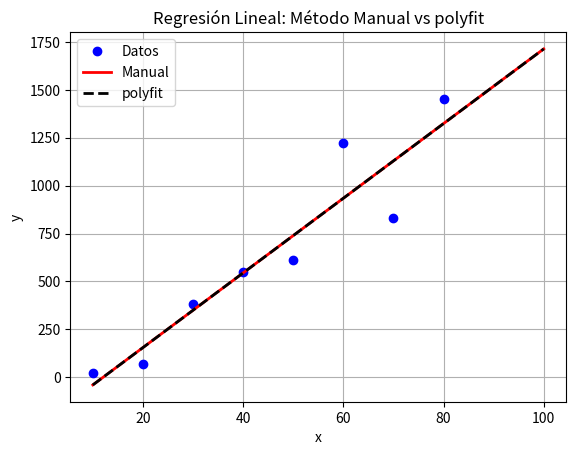

Recreate this plot in Python.
import numpy as np
import matplotlib.pyplot as plt

# Datos
x = np.array([10, 20, 30, 40, 50, 60, 70, 80])
y = np.array([25, 70, 380, 550, 610, 1220, 830, 1450])

plt.plot(x, y, 'ob', linewidth=2)
plt.grid(True)

n = len(x)

sum_xi = np.sum(x)
sum_xi2 = np.sum(x**2)
sum_yi = np.sum(y)
sum_xiyi = np.sum(x * y)

A = np.array([
    [n, sum_xi],
    [sum_xi, sum_xi2]
])

d = np.array([sum_yi, sum_xiyi])

# Coeficientes del método manual
b = np.linalg.solve(A, d)
a0 = b[0]
a1 = b[1]

x_aprox = np.arange(10, 101)
y_aprox = a0 + a1 * x_aprox

plt.plot(x_aprox, y_aprox, 'r', linewidth=2)

# Método usando polyfit
p = np.polyfit(x, y, 1)
y_polyfit = np.polyval(p, x_aprox)

plt.plot(x_aprox, y_polyfit, '--k', linewidth=2)

plt.title('Regresión Lineal: Método Manual vs polyfit')
plt.legend(['Datos', 'Manual', 'polyfit'], loc='upper left')
plt.xlabel('x')
plt.ylabel('y')
plt.show()
